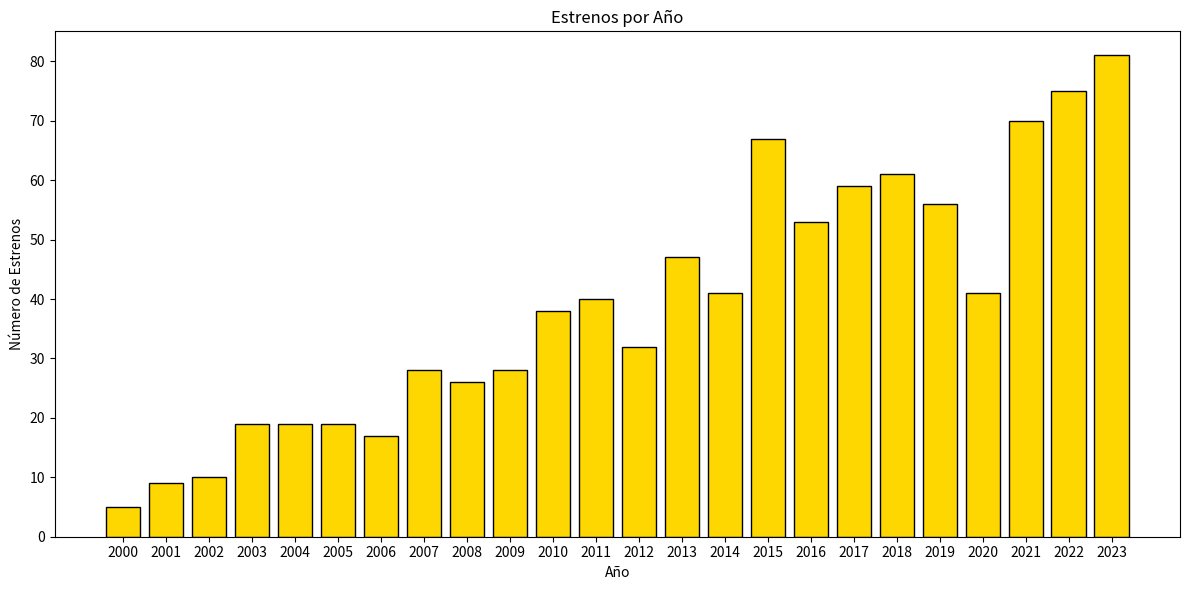

Source code (Python):
### Primero, importamos la librería pandas para anaizar datos
import pandas as pd 

# Crearemos un diccionario Estrenos por año, en el que las claves serán los años y los valores son la cantidad de películas estrenadas por año
Estrenos_por_año = {'2000': 5,'2001': 9,'2002': 10,'2003': 19,'2004': 19 ,'2005': 19,'2006': 17,'2007': 28,'2008': 26,'2009': 28,'2010': 38,'2011': 40,'2012': 32,'2013': 47,'2014': 41,'2015': 67,'2016': 53,'2017': 59,'2018': 61,'2019': 56,'2020': 41,'2021': 70,'2022': 75,'2023': 81} 

# Ahora, importamos la librería matplotlib
import matplotlib.pyplot as plt

# Extraer los años y los valores de estrenos
años = list(Estrenos_por_año.keys())
estrenos = list(Estrenos_por_año.values())

# Crear la figura y el gráfico
plt.figure(figsize=(12, 6))

# Crear el gráfico de barras (histograma) usando los estrenos
plt.bar(años, estrenos, color='gold', edgecolor='black')

# Añadir título y etiquetas
plt.title('Estrenos por Año')
plt.xlabel('Año')
plt.ylabel('Número de Estrenos')

# Ajustar el diseño para que todo se vea bien
plt.tight_layout()

# Mostrar el gráfico
plt.show()